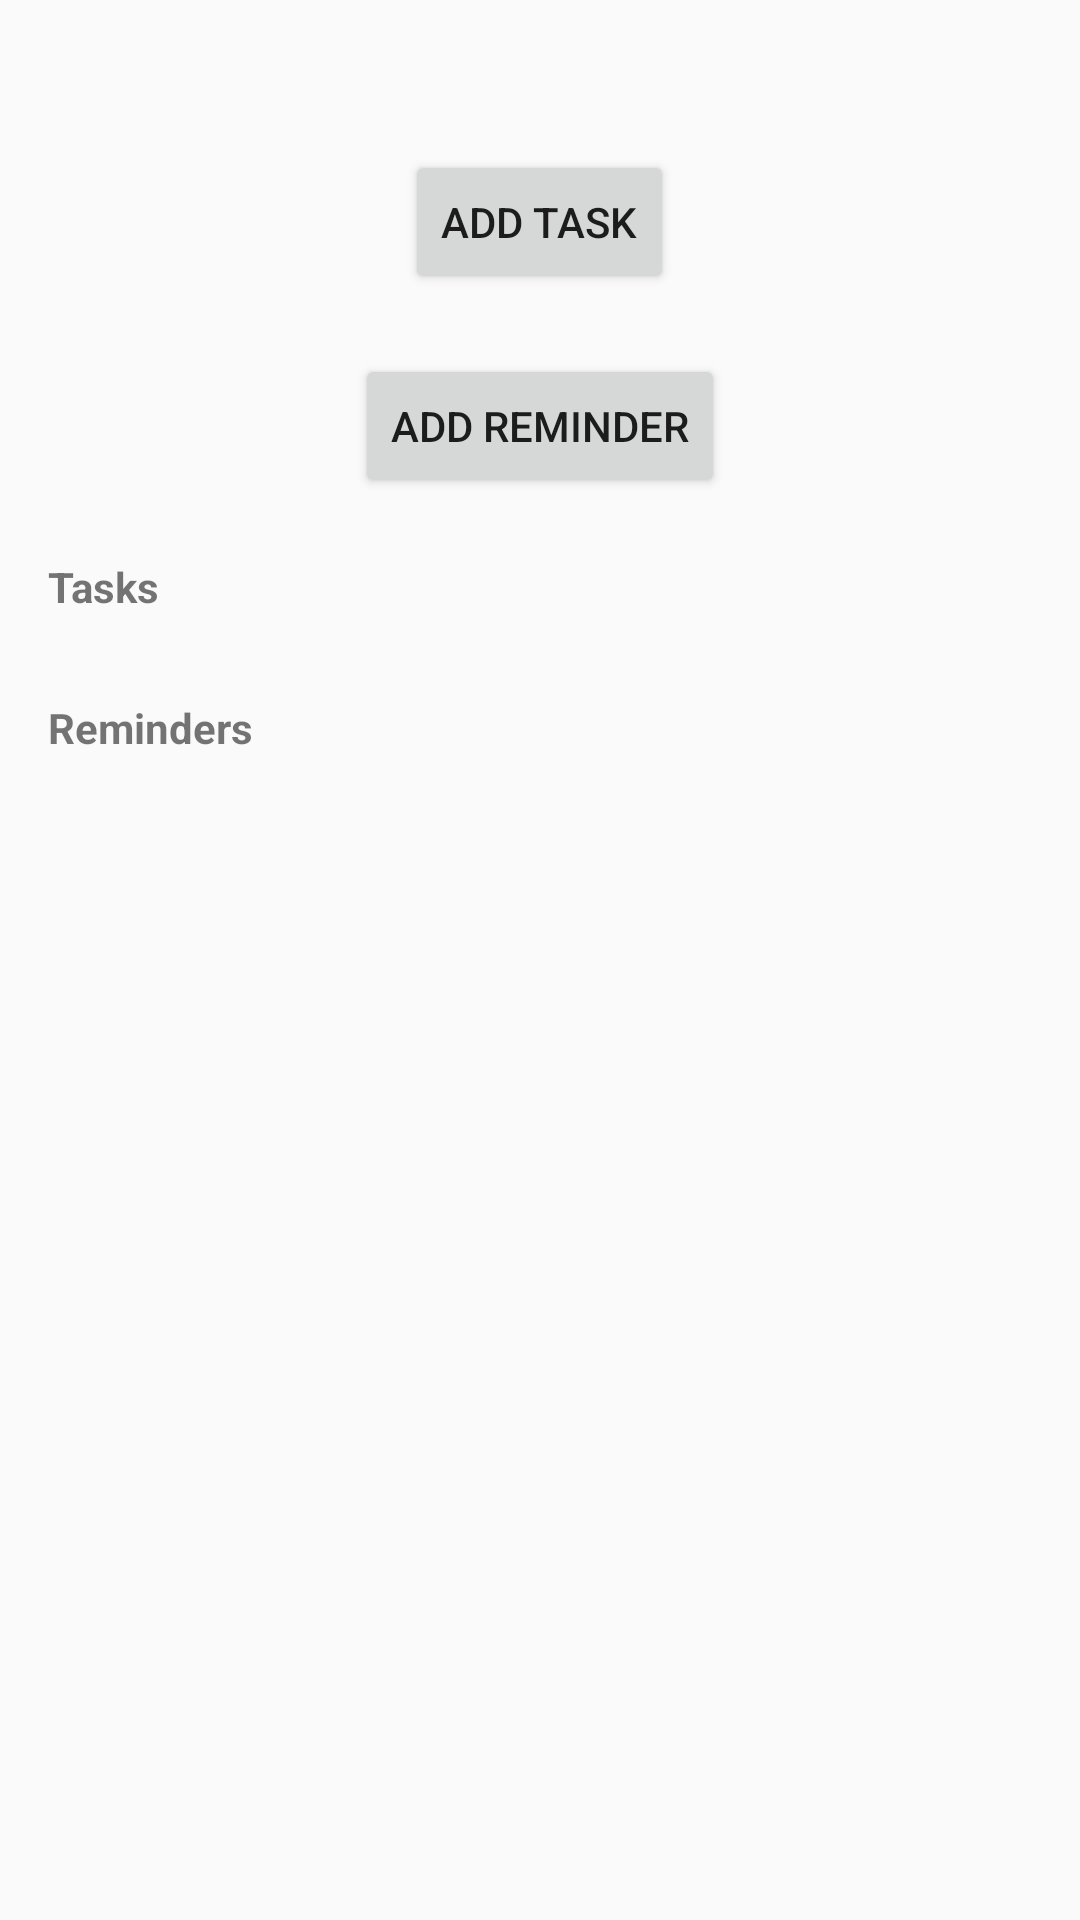

Layout XML and referenced resources for this Android screen:
<!-- AndroidManifest.xml: application theme Theme.SPACELAB -->
<!-- res/layout/activity_task_page.xml -->
<RelativeLayout xmlns:android="http://schemas.android.com/apk/res/android"
    xmlns:tools="http://schemas.android.com/tools"
    android:layout_width="match_parent"
    android:layout_height="match_parent"
    tools:context=".MainActivity">

    <Button
        android:id="@+id/btnAddTask"
        android:layout_width="wrap_content"
        android:layout_height="wrap_content"
        android:text="Add Task"
        android:layout_centerHorizontal="true"
        android:layout_marginTop="50dp"
        />

    <Button
        android:id="@+id/btnAddReminder"
        android:layout_width="wrap_content"
        android:layout_height="wrap_content"
        android:text="Add Reminder"
        android:layout_below="@id/btnAddTask"
        android:layout_centerHorizontal="true"
        android:layout_marginTop="20dp"
        />

    
    <TextView
        android:id="@+id/tvTasksTitle"
        android:layout_width="wrap_content"
        android:layout_height="wrap_content"
        android:text="Tasks"
        android:layout_below="@id/btnAddReminder"
        android:layout_marginTop="20dp"
        android:layout_marginLeft="16dp"
        android:textStyle="bold"
        />

    <ListView
        android:id="@+id/listViewTasks"
        android:layout_width="match_parent"
        android:layout_height="wrap_content"
        android:layout_below="@id/tvTasksTitle"
        android:layout_marginTop="8dp"
        android:divider="@android:color/darker_gray"
        android:dividerHeight="1dp"
        />

    
    <TextView
        android:id="@+id/tvRemindersTitle"
        android:layout_width="wrap_content"
        android:layout_height="wrap_content"
        android:text="Reminders"
        android:layout_below="@id/listViewTasks"
        android:layout_marginTop="20dp"
        android:layout_marginLeft="16dp"
        android:textStyle="bold"
        />

    <ListView
        android:id="@+id/listViewReminders"
        android:layout_width="match_parent"
        android:layout_height="wrap_content"
        android:layout_below="@id/tvRemindersTitle"
        android:layout_marginTop="8dp"
        android:divider="@android:color/darker_gray"
        android:dividerHeight="1dp"
        />
</RelativeLayout>
<!-- resources referenced by this layout -->
<resources>
  <style name="Theme.SPACELAB" parent="Base.Theme.SPACELAB" />
  <style name="Base.Theme.SPACELAB" parent="Theme.AppCompat.DayNight.DarkActionBar">
  
          
          
      </style>
</resources>
